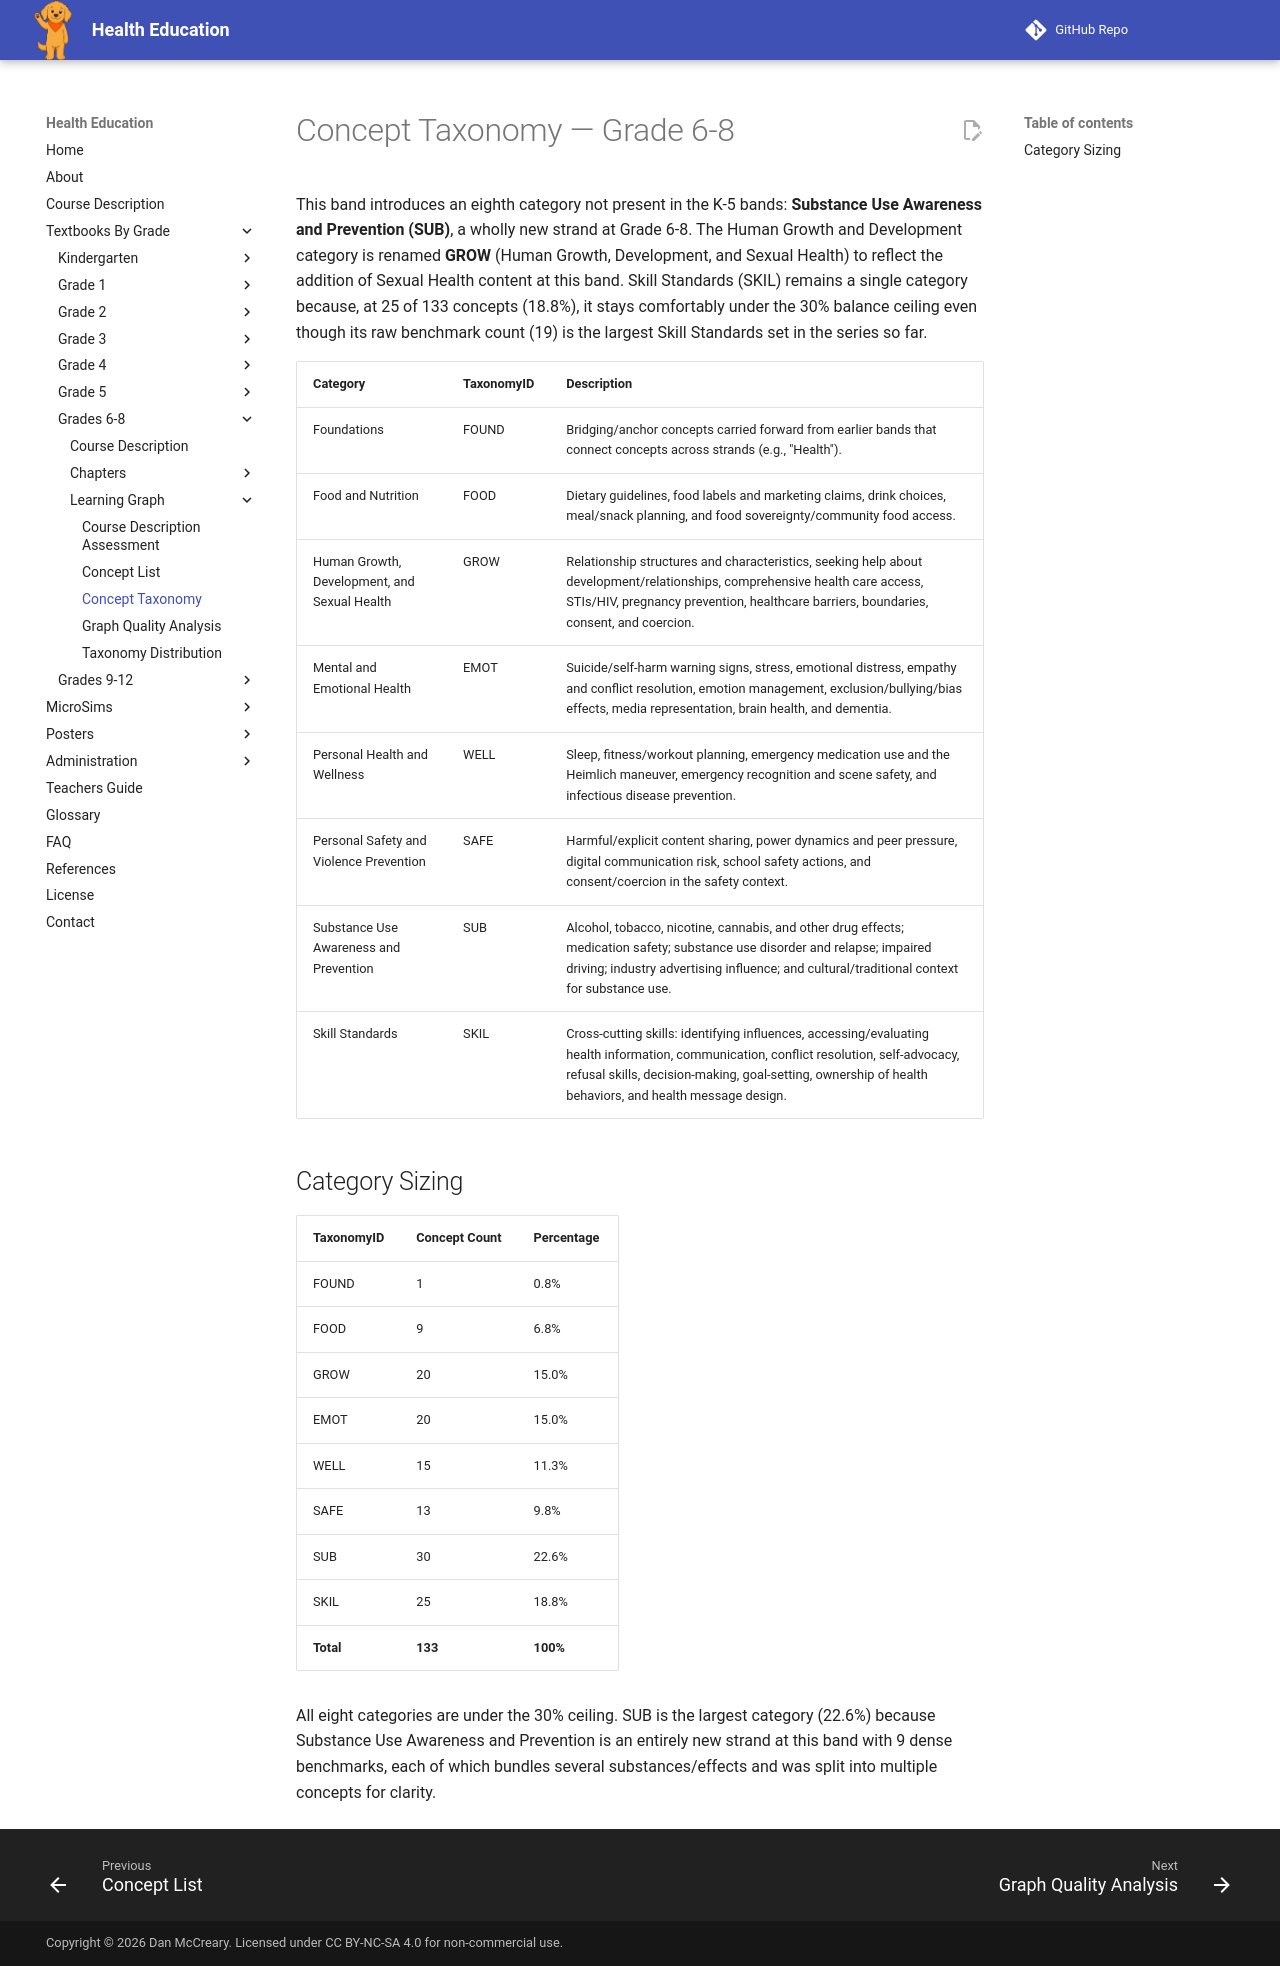

repository: dmccreary/health-education · page: bands/grade-6-8/learning-graph/concept-taxonomy/index.html · generator: mkdocs

---
title: Concept Taxonomy — Grade 6-8
description: Categorical taxonomy used to classify concepts in the Grade 6-8 learning graph.
---

# Concept Taxonomy — Grade 6-8

This band introduces an eighth category not present in the K-5 bands:
**Substance Use Awareness and Prevention (SUB)**, a wholly new strand at
Grade 6-8. The Human Growth and Development category is renamed **GROW**
(Human Growth, Development, and Sexual Health) to reflect the addition of
Sexual Health content at this band. Skill Standards (SKIL) remains a single
category because, at 25 of 133 concepts (18.8%), it stays comfortably under
the 30% balance ceiling even though its raw benchmark count (19) is the
largest Skill Standards set in the series so far.

| Category | TaxonomyID | Description |
|---|---|---|
| Foundations | FOUND | Bridging/anchor concepts carried forward from earlier bands that connect concepts across strands (e.g., "Health"). |
| Food and Nutrition | FOOD | Dietary guidelines, food labels and marketing claims, drink choices, meal/snack planning, and food sovereignty/community food access. |
| Human Growth, Development, and Sexual Health | GROW | Relationship structures and characteristics, seeking help about development/relationships, comprehensive health care access, STIs/HIV, pregnancy prevention, healthcare barriers, boundaries, consent, and coercion. |
| Mental and Emotional Health | EMOT | Suicide/self-harm warning signs, stress, emotional distress, empathy and conflict resolution, emotion management, exclusion/bullying/bias effects, media representation, brain health, and dementia. |
| Personal Health and Wellness | WELL | Sleep, fitness/workout planning, emergency medication use and the Heimlich maneuver, emergency recognition and scene safety, and infectious disease prevention. |
| Personal Safety and Violence Prevention | SAFE | Harmful/explicit content sharing, power dynamics and peer pressure, digital communication risk, school safety actions, and consent/coercion in the safety context. |
| Substance Use Awareness and Prevention | SUB | Alcohol, tobacco, nicotine, cannabis, and other drug effects; medication safety; substance use disorder and relapse; impaired driving; industry advertising influence; and cultural/traditional context for substance use. |
| Skill Standards | SKIL | Cross-cutting skills: identifying influences, accessing/evaluating health information, communication, conflict resolution, self-advocacy, refusal skills, decision-making, goal-setting, ownership of health behaviors, and health message design. |

## Category Sizing

| TaxonomyID | Concept Count | Percentage |
|---|---|---|
| FOUND | 1 | 0.8% |
| FOOD | 9 | 6.8% |
| GROW | 20 | 15.0% |
| EMOT | 20 | 15.0% |
| WELL | 15 | 11.3% |
| SAFE | 13 | 9.8% |
| SUB | 30 | 22.6% |
| SKIL | 25 | 18.8% |
| **Total** | **133** | **100%** |

All eight categories are under the 30% ceiling. SUB is the largest category
(22.6%) because Substance Use Awareness and Prevention is an entirely new
strand at this band with 9 dense benchmarks, each of which bundles several
substances/effects and was split into multiple concepts for clarity.
